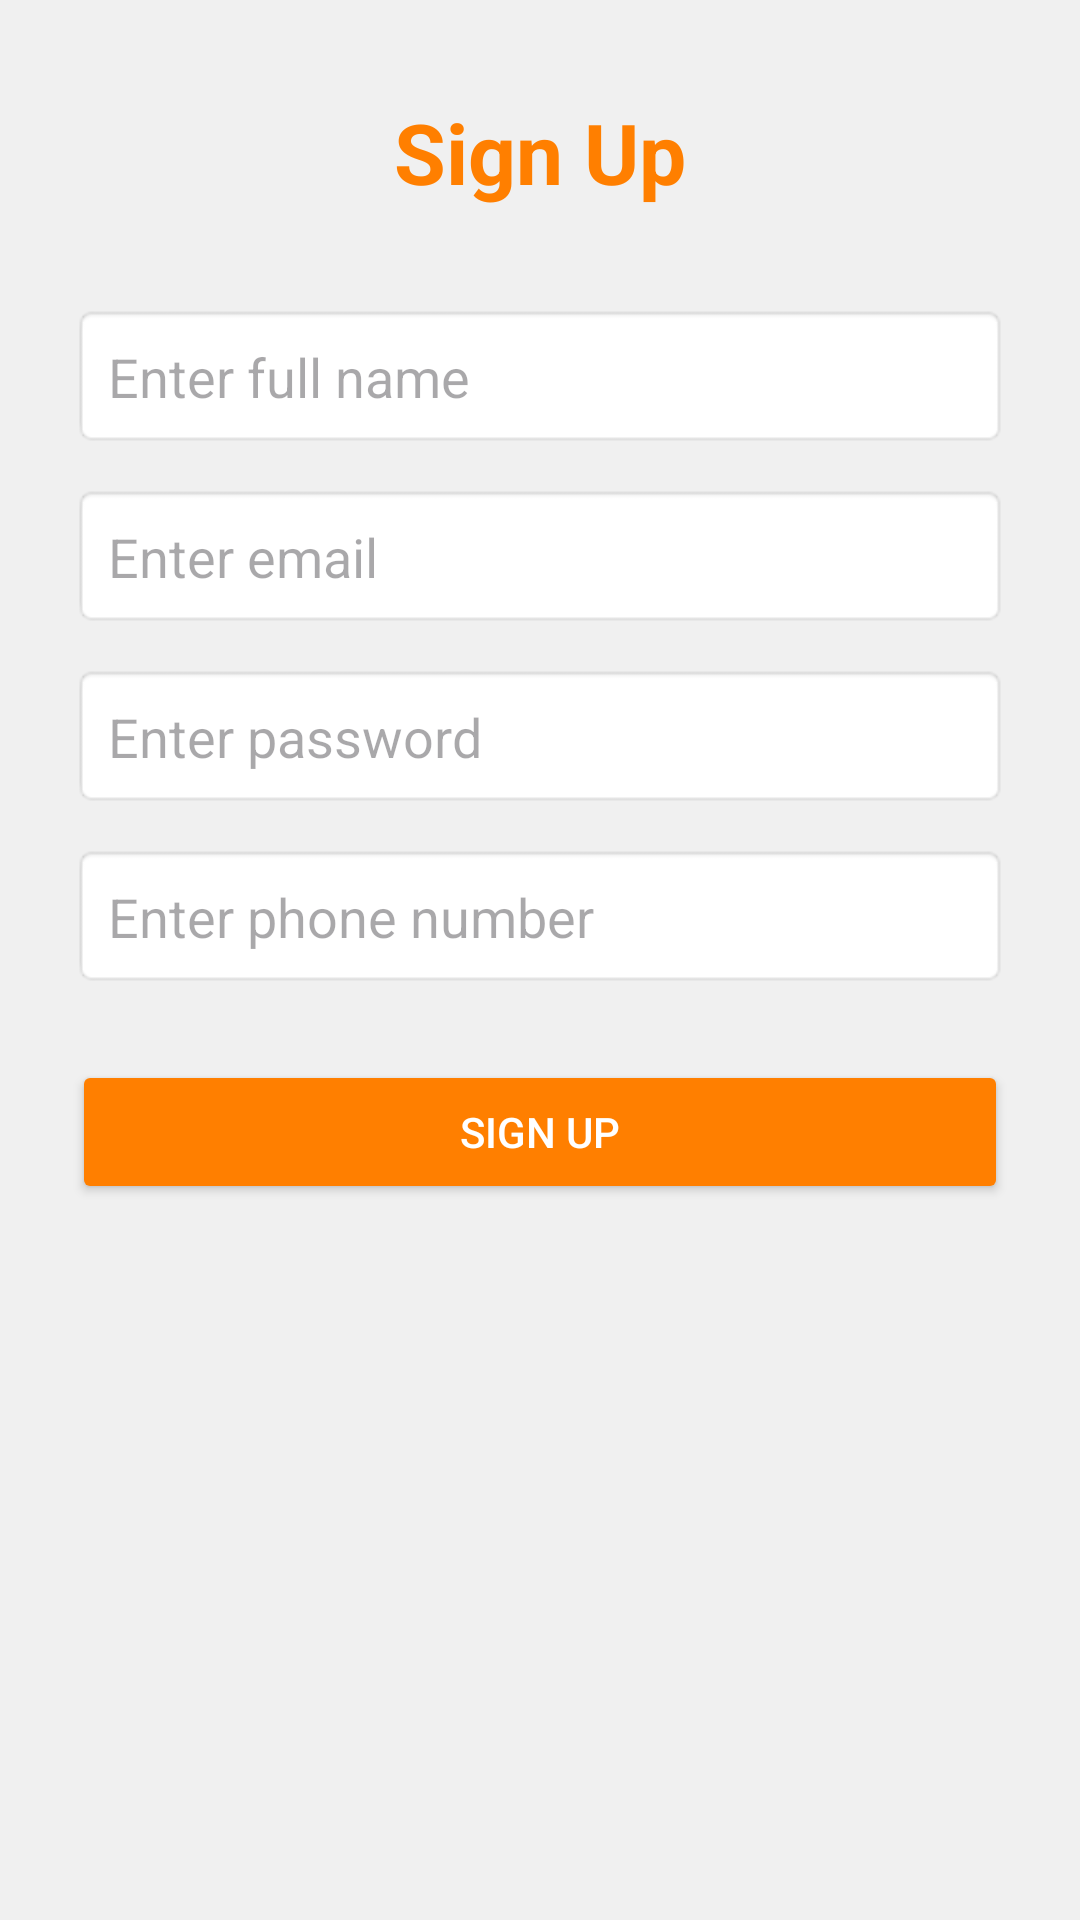

Layout XML and referenced resources for this Android screen:
<!-- AndroidManifest.xml: application theme Theme.DistributedDrinksStoreCustomer -->
<!-- res/layout/activity_signup.xml -->
<?xml version="1.0" encoding="utf-8"?>
<androidx.constraintlayout.widget.ConstraintLayout
    xmlns:android="http://schemas.android.com/apk/res/android"
    xmlns:app="http://schemas.android.com/apk/res-auto"
    android:layout_width="match_parent"
    android:layout_height="match_parent"
    android:background="@color/light_grey_background">

    
    <TextView
        android:id="@+id/tvSignupTitle"
        android:layout_width="wrap_content"
        android:layout_height="wrap_content"
        android:text="Sign Up"
        android:textSize="28sp"
        android:textStyle="bold"
        android:textColor="@color/orange_primary"
        app:layout_constraintTop_toTopOf="parent"
        app:layout_constraintStart_toStartOf="parent"
        app:layout_constraintEnd_toEndOf="parent"
        android:layout_marginTop="32dp" />

    
    <EditText
        android:id="@+id/inputName"
        android:layout_width="0dp"
        android:layout_height="48dp"
        android:hint="Enter full name"
        android:inputType="text"
        android:padding="12dp"
        android:background="@android:drawable/editbox_background"
        app:layout_constraintTop_toBottomOf="@id/tvSignupTitle"
        app:layout_constraintStart_toStartOf="parent"
        app:layout_constraintEnd_toEndOf="parent"
        android:layout_marginTop="32dp"
        android:layout_marginHorizontal="24dp" />

    
    <EditText
        android:id="@+id/inputEmail"
        android:layout_width="0dp"
        android:layout_height="48dp"
        android:hint="Enter email"
        android:inputType="textEmailAddress"
        android:padding="12dp"
        android:background="@android:drawable/editbox_background"
        app:layout_constraintTop_toBottomOf="@id/inputName"
        app:layout_constraintStart_toStartOf="parent"
        app:layout_constraintEnd_toEndOf="parent"
        android:layout_marginTop="12dp"
        android:layout_marginHorizontal="24dp" />

    
    <EditText
        android:id="@+id/inputPassword"
        android:layout_width="0dp"
        android:layout_height="48dp"
        android:hint="Enter password"
        android:inputType="textPassword"
        android:padding="12dp"
        android:background="@android:drawable/editbox_background"
        app:layout_constraintTop_toBottomOf="@id/inputEmail"
        app:layout_constraintStart_toStartOf="parent"
        app:layout_constraintEnd_toEndOf="parent"
        android:layout_marginTop="12dp"
        android:layout_marginHorizontal="24dp" />

    
    <EditText
        android:id="@+id/inputPhone"
        android:layout_width="0dp"
        android:layout_height="48dp"
        android:hint="Enter phone number"
        android:inputType="phone"
        android:padding="12dp"
        android:background="@android:drawable/editbox_background"
        app:layout_constraintTop_toBottomOf="@id/inputPassword"
        app:layout_constraintStart_toStartOf="parent"
        app:layout_constraintEnd_toEndOf="parent"
        android:layout_marginTop="12dp"
        android:layout_marginHorizontal="24dp" />

    
    <ProgressBar
        android:id="@+id/loadingBar"
        android:layout_width="wrap_content"
        android:layout_height="wrap_content"
        android:visibility="gone"
        app:layout_constraintTop_toBottomOf="@id/inputPhone"
        app:layout_constraintStart_toStartOf="parent"
        app:layout_constraintEnd_toEndOf="parent"
        android:layout_marginTop="24dp" />

    
    <Button
        android:id="@+id/btnSignup"
        android:layout_width="0dp"
        android:layout_height="48dp"
        android:text="Sign Up"
        android:backgroundTint="@color/orange_primary"
        app:layout_constraintTop_toBottomOf="@id/inputPhone"
        app:layout_constraintStart_toStartOf="parent"
        app:layout_constraintEnd_toEndOf="parent"
        android:layout_marginTop="24dp"
        android:layout_marginHorizontal="24dp" />

</androidx.constraintlayout.widget.ConstraintLayout>
<!-- resources referenced by this layout -->
<resources>
  <color name="light_grey_background">#F0F0F0</color>
  <color name="orange_primary">#FF7F00</color>
  <style name="Theme.DistributedDrinksStoreCustomer" parent="Base.Theme.DistributedDrinksStoreCustomer" />
  <style name="Base.Theme.DistributedDrinksStoreCustomer" parent="Theme.Material3.DayNight.NoActionBar">
          <item name="colorPrimary">@color/orange_primary</item>
          <item name="android:windowBackground">@color/dark_background</item>
          <item name="colorSurface">@color/dark_background</item>
          <item name="android:textColorPrimary">@color/white</item>
          
          
      </style>
  <color name="dark_background">#121212</color>
  <color name="white">#FFFFFFFF</color>
</resources>
